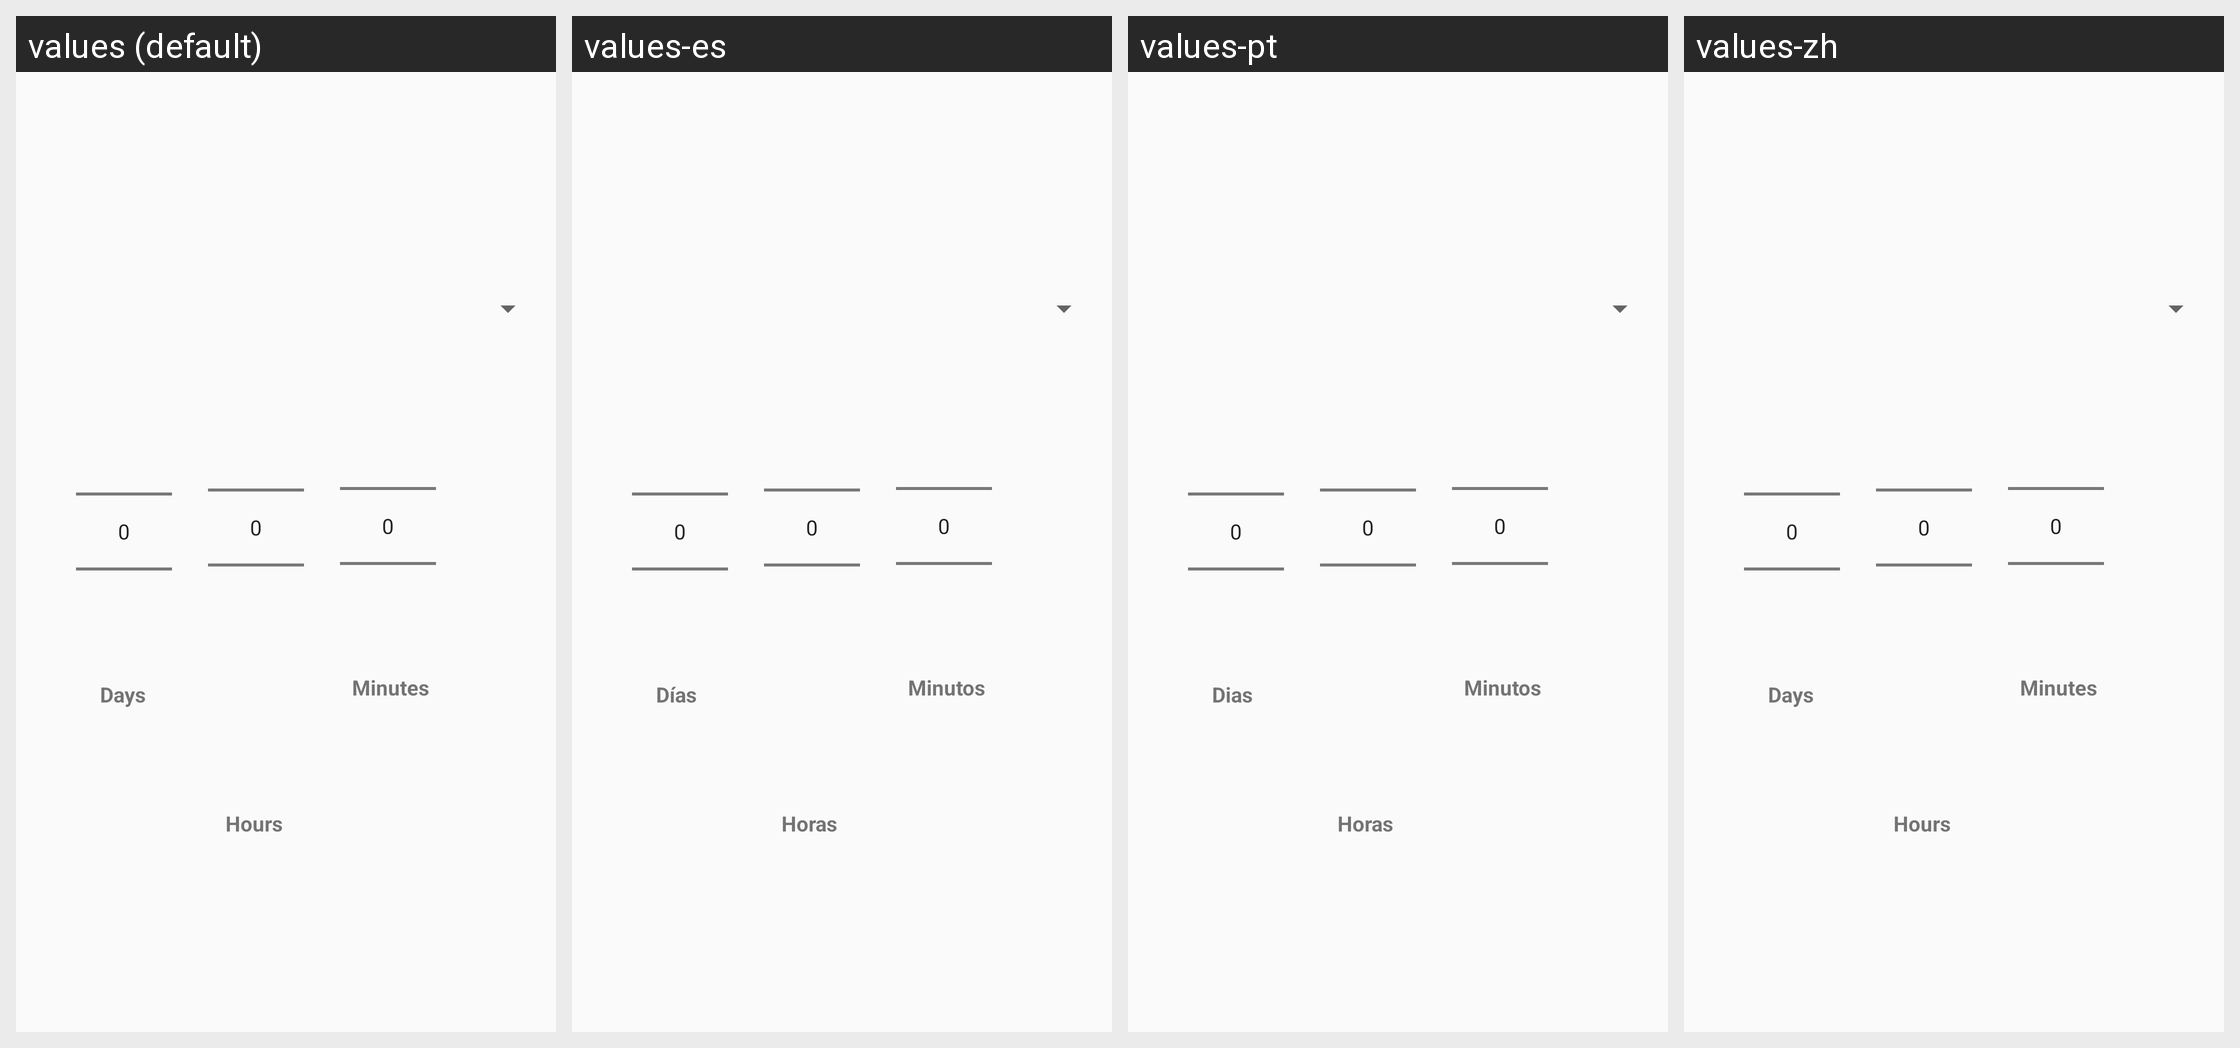

Locale-by-locale string values for the Android screen shown in this grid:
Android screen res/layout/custom_for_dialog.xml rendered under 4 locales, left to right: values (default), values-es, values-pt, values-zh. Device: Nexus 5 (rendered at 1080×1920; each locale shown at half size, 540×960, under a caption strip naming it); theme AppTheme.
Other locales in the repository, not shown: values-de, values-fr, values-ru.
Strings drawn on this screen, with the default value and each locale's value (text and hints the layout hard-codes, and strings that could not be matched under every locale, appear in the picture but are not listed):

days
  values: Days
  values-es: Días
  values-pt: Dias
  values-zh: Days

hours
  values: Hours
  values-es: Horas
  values-pt: Horas
  values-zh: Hours

minutes
  values: Minutes
  values-es: Minutos
  values-pt: Minutos
  values-zh: Minutes
